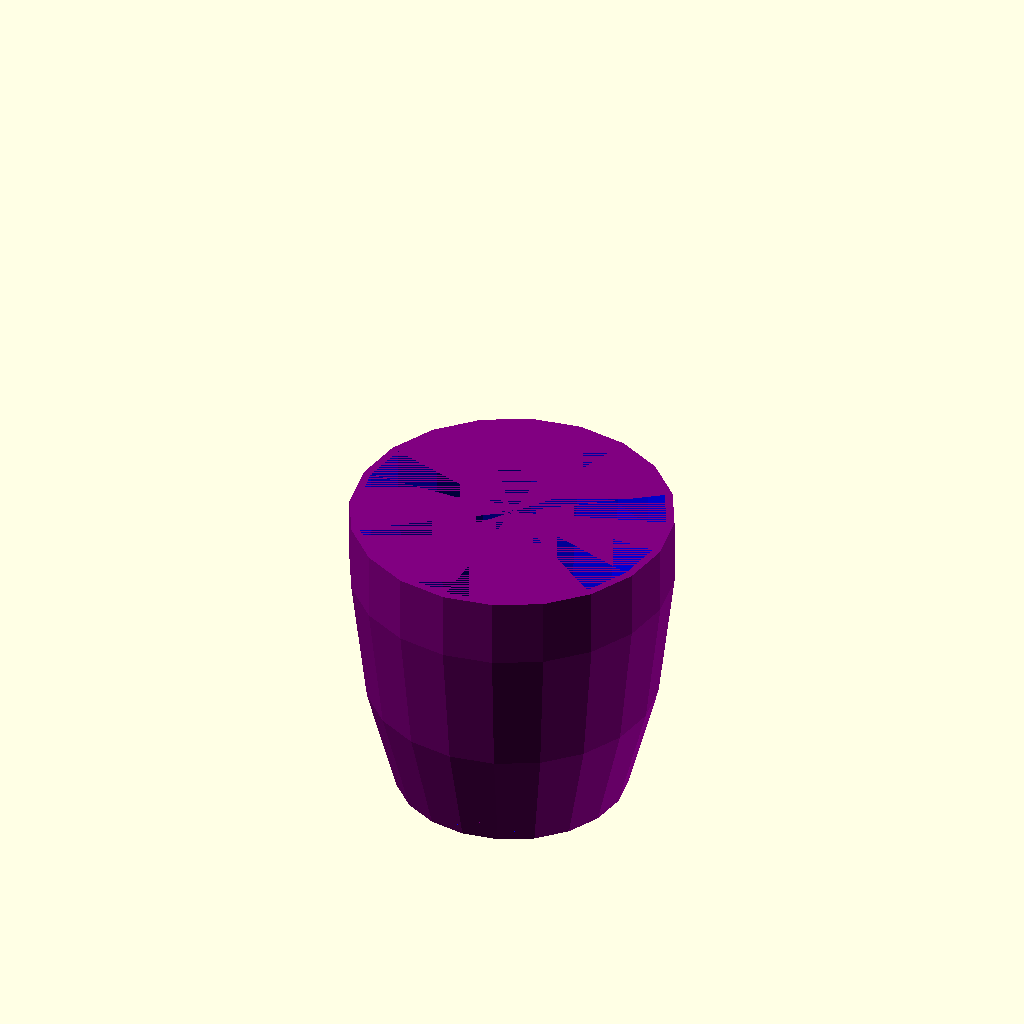
Cell 1 — every parameter at its default value.
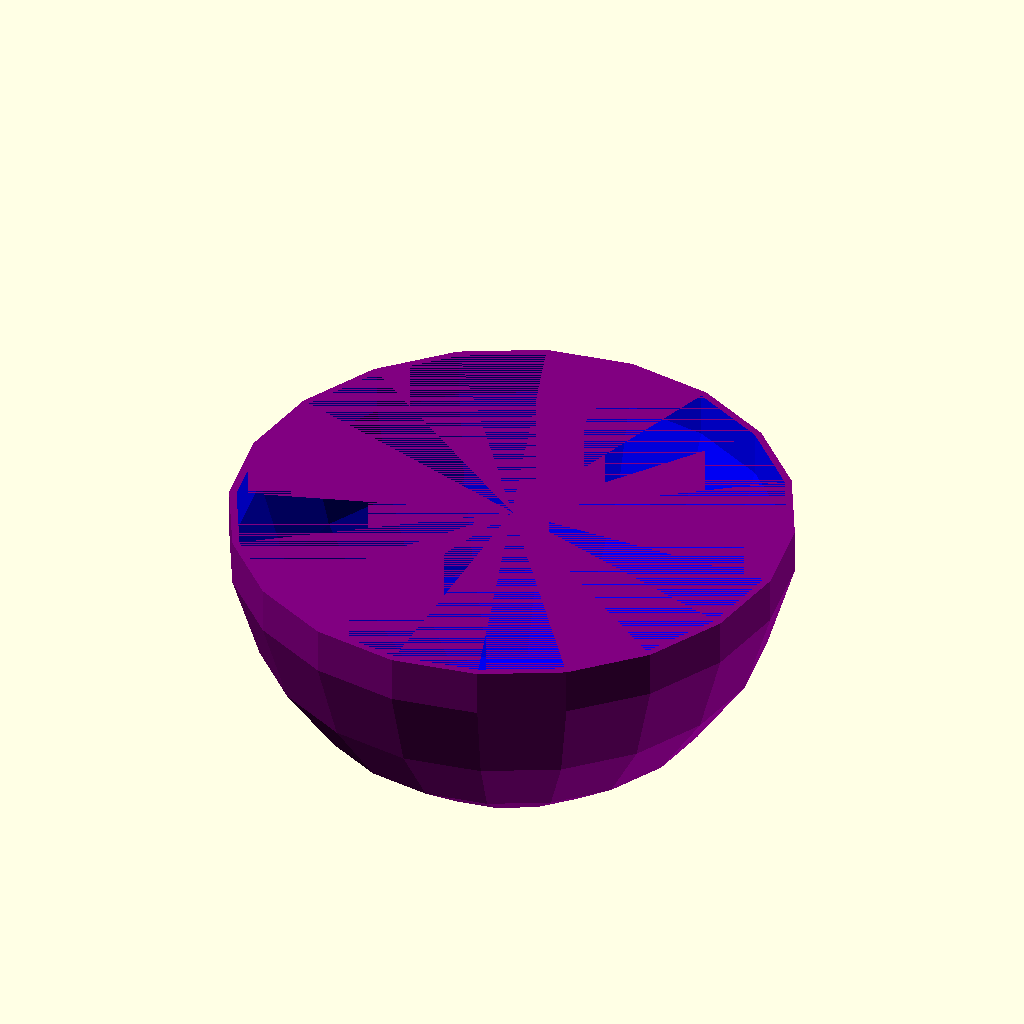
Cell 2: the same model with ur = 224.
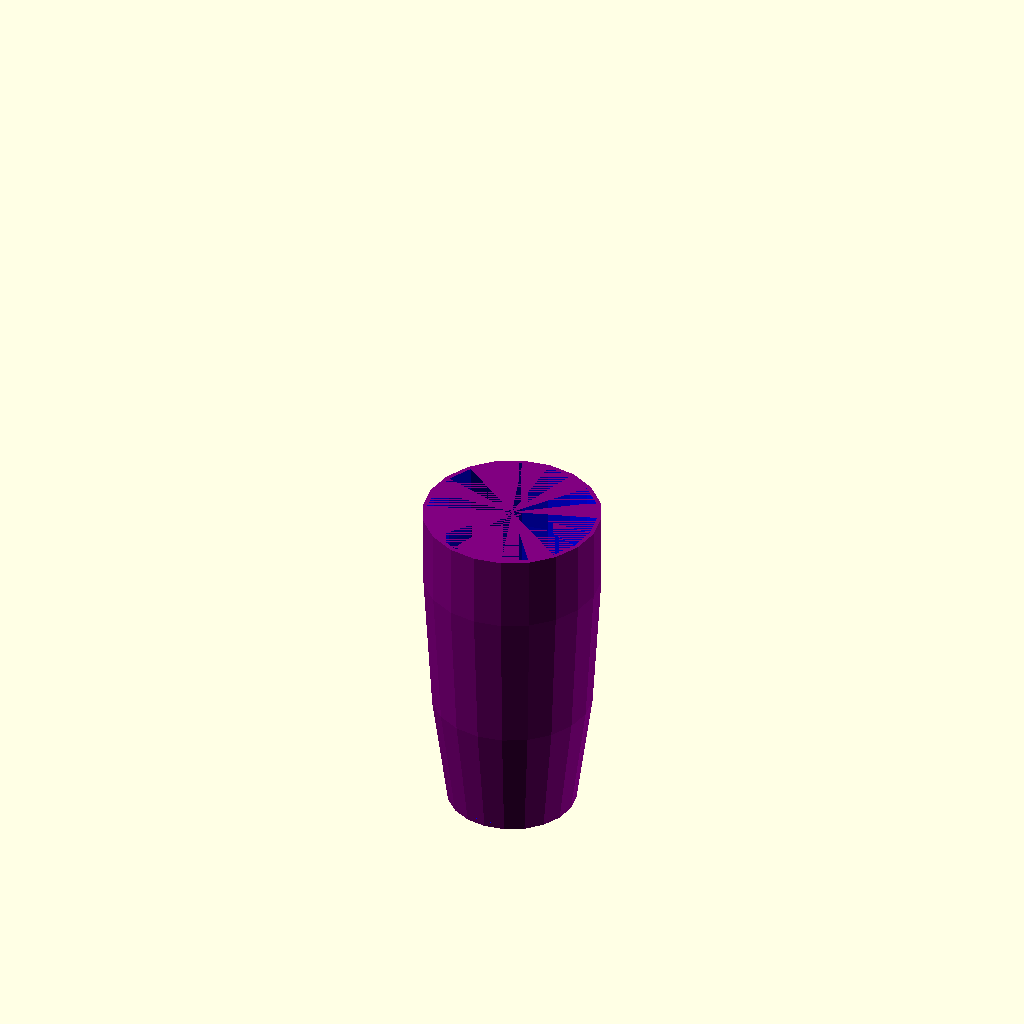
Cell 3 — hi set to 220, the other parameters unchanged.
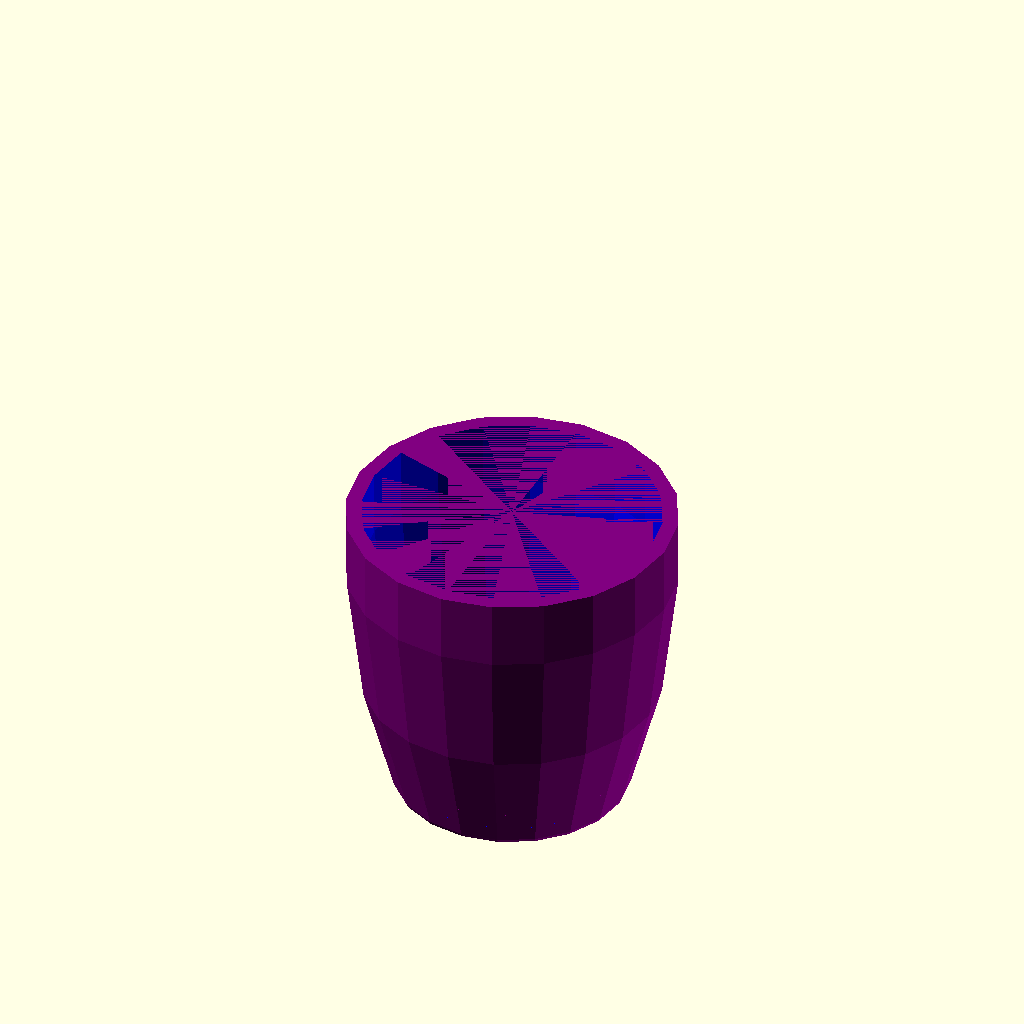
Cell 4: th = 6 (everything else at default).
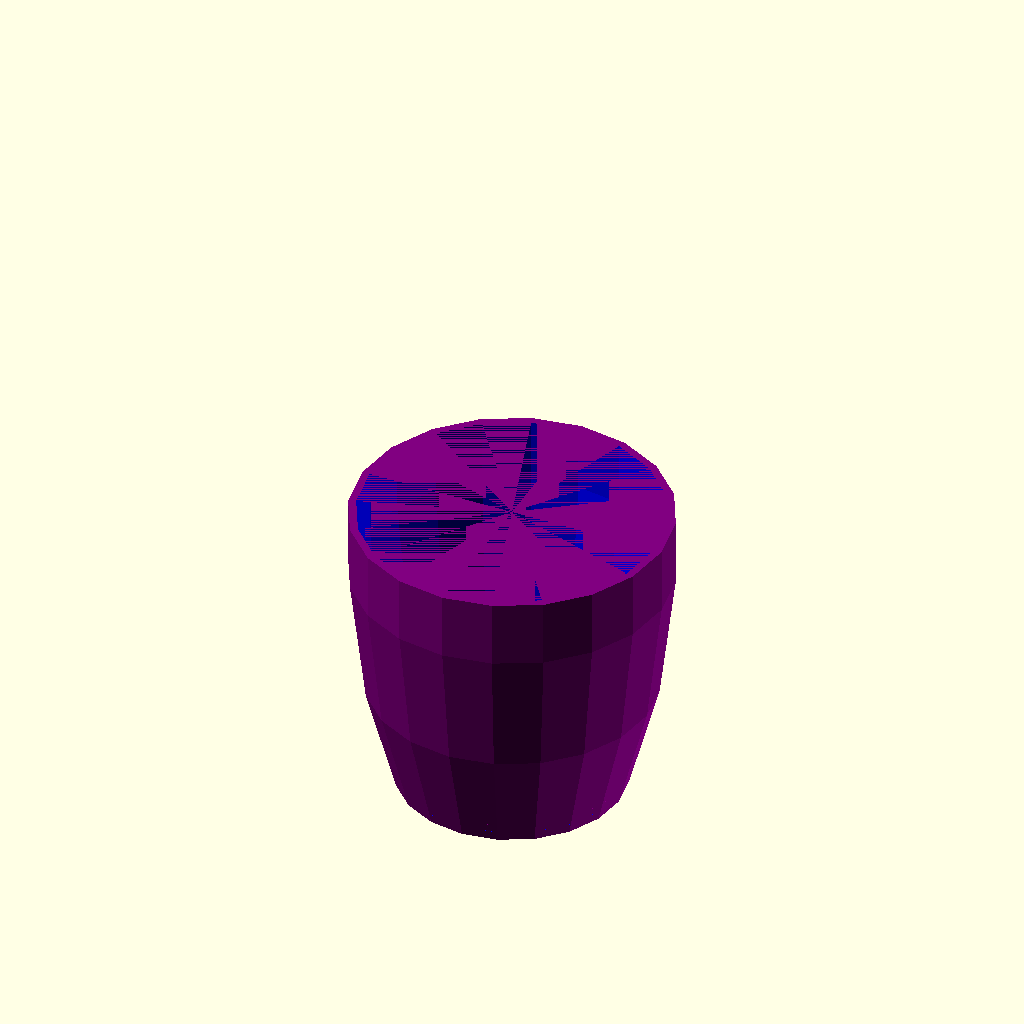
Cell 5 — an set to 2, the other parameters unchanged.
All cells are drawn from the same view direction (rotation 55°, 0°, 25°, orthographic, colour scheme Cornfield), but the view is re-fitted for each cell, so position and scale can differ between cells as well as the parameter.
Source of the model, inputs/thingiverse/files/thing-3057834/files/PlantPotEllipsoid-180821-v4.scad:
$fn=20; //alter this for the desired surface finish
ur=112; //pot upper rim diameter
lr=81; //pot lower rim diameter
hi=110; //pot outer height
th=3; //wall thickness
an=1; //annular distance between inner and outer pot
ma=0.01;//rendering margin

lh=0.25; //printing layer height >> advised $fn for the Archimedean Spiral component CIRCLE does not have to be higher than 2*th/lh
cfn=2*th/lh; 
echo(cfn);

//adopting the ellipsoid function
function funcC(x,y,z,a,b)=sqrt((z*z)/(1-((x*x)/(a*a)+(y*y)/(b*b))));

//values for pot dimensions
xp=lr/2;
yp=0;
zp=hi;
ap=ur/2;
bp=ur/2;

cp=funcC(xp,yp,zp,ap,bp);

sp=cp/ap; //calculate scale
echo(xp,yp,zp,ap,bp,cp,sp);

//pot extremities
*color("red")
{
    cylinder(d=lr,h=1,center=false); //lower rim
    
    translate([0,0,zp-1])
    cylinder(d=2*ap,h=1,center=false); //upper rim
    
    cylinder(d=1,h=zp,center=false); //pot height
}
//pot ellipsoid
*color("green")
{
    difference()
    {
        translate([0,0,zp])
        scale([1,1,sp])
        sphere(d=2*ap,center=true); //pot ellips
        
        translate([0,0,zp])
        cylinder(h=cp+ma,d=2*ap+ma); //top cut-off
        
        translate([0,0,-cp+zp-ma])
        cylinder(h=cp-zp+ma,d=2*ap+ma); //bottom cut-off
    };
};

difference()
{
    //values for outer dimensions
    xo=xp+an+th;
    yo=0;
    zo=hi+an+th;
    ao=ap+an+th;
    bo=ap+an+th;

    co=cp+an+th; //add annular and thickness margin to height

    so=co/ao; //calculate scale
    echo(xo,yo,zo,ao,bo,co,so);

    //outer ellipsoid
    color("purple")
    {
        difference()
        {
            translate([0,0,zo-an-th])
            scale([1,1,so])
            sphere(d=2*ao,center=true); //outer ellips
            
            translate([0,0,zo-an-th])
            cylinder(h=co+ma,d=2*ao+ma); //top cut-off
            
            translate([0,0,-co+zo-ma-an-4*th/3])
            cylinder(h=co-zo+ma,d=2*ao+ma); //bottom cut-off
            
            zb=hi+an+4*th/3;
            xb=sqrt(pow(ao,2)*(1-(pow(zb,2)/pow(co,2))));
            echo(zb,xb);
            
            translate([0,0,-an-4*th/3])
            //rotate([90,0,0])
            //cylinder(h=2*xb+th,d=th,center=true);
            
            difference() //bottom Archimedean spiral
            {
                union()
                {
                    translate([0,th,0])
                    sphere(d=th,center=true, $fn=cfn);
                    
                    difference()
                    {
                        for(a=[th:2*th:xb])
                        rotate_extrude(convexity = 10)
                        translate([a, 0, 0])
                        circle(d = th,$fn=cfn);

                        translate([ma,-xb-th/2,-th/2-ma])
                        cube([xb,2*xb+th,th+2*ma]);
                    };

                    translate([0,th,0])
                    rotate([0,0,180])
                    difference()
                    {
                        for(a=[2*th:2*th:xb])
                        rotate_extrude(convexity = 10)
                        translate([a, 0, 0])
                        circle(d = th,$fn=cfn);

                        translate([ma,-xb-th/2,-th/2-ma])
                        cube([xb,2*xb+th,th+2*ma]);
                    };

                };
                
                rotate_extrude(convexity = 10)
                    translate([xb-th, -th/2, 0])
                    square(size = 3*th);
            };
            
        };
    };

    //values for inner dimensions
    xi=xp+an;
    yi=0;
    zi=hi+an;
    ai=ap+an;
    bi=ap+an;

    ci=cp+an; //add annular margin to height

    si=ci/ai; //calculate scale
    echo(xi,yi,zi,ai,bi,ci,si);

    //inner ellipsoid
    color("blue")
    {
        difference()
        {
            translate([0,0,zi-an])
            scale([1,1,si])
            sphere(d=2*ai,center=true); //inner ellips
            
            translate([0,0,zi-an])
            cylinder(h=ci+ma,d=2*ai+ma); //top cut-off
            
            translate([0,0,-ci+zi-ma-an])
            cylinder(h=ci-zi+ma,d=2*ai+ma); //bottom cut-off
        };
    };
};
Parameter table extracted from the source (name, type, default, range or options):
ur: number, default 112
lr: number, default 81
hi: number, default 110
th: number, default 3
an: number, default 1
ma: number, default 0.01
lh: number, default 0.25
